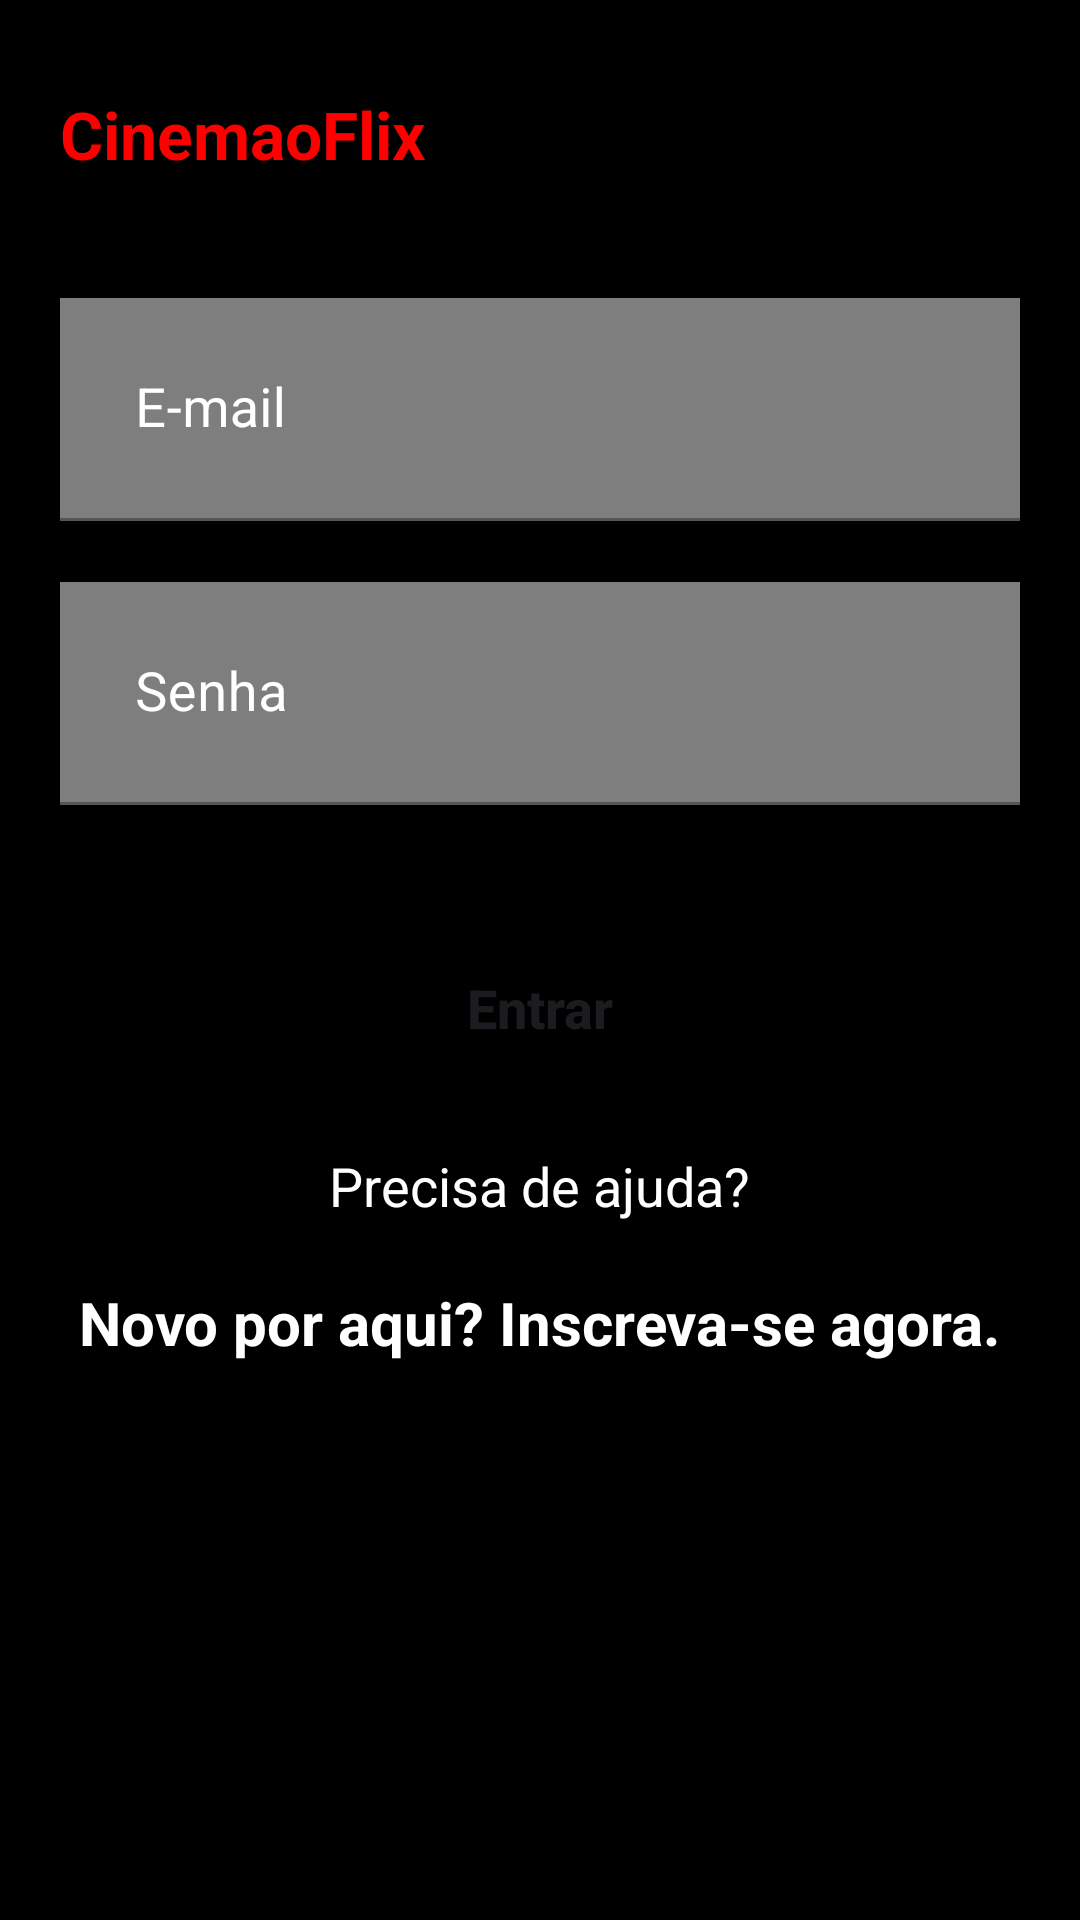

This screen was rendered from an Android layout file. Write that file and the resources it references.
<!-- AndroidManifest.xml: application theme Theme.CinemaoFlix -->
<!-- res/layout/activity_form_login.xml -->
<?xml version="1.0" encoding="utf-8"?>
<ScrollView xmlns:android="http://schemas.android.com/apk/res/android"
    android:layout_width="match_parent"
    android:layout_height="match_parent"
    android:fillViewport="true">

    <LinearLayout xmlns:android="http://schemas.android.com/apk/res/android"
        xmlns:app="http://schemas.android.com/apk/res-auto"
        xmlns:tools="http://schemas.android.com/tools"
        android:id="@+id/main"
        android:layout_width="match_parent"
        android:layout_height="wrap_content"
        android:background="@color/black"
        android:orientation="vertical"
        tools:context=".view.FormLogin">

        <TextView
            android:layout_width="wrap_content"
            android:layout_height="wrap_content"
            android:layout_marginStart="20dp"
            android:layout_marginTop="30dp"
            android:text="CinemaoFlix"
            android:textColor="@color/red"
            android:textSize="22sp"
            android:textStyle="bold" />

        <com.google.android.material.textfield.TextInputLayout
            android:id="@+id/containerEmail"
            style="@style/Widget.MaterialComponents.TextInputLayout.FilledBox"
            android:layout_width="match_parent"
            android:layout_height="wrap_content"
            android:layout_marginStart="20dp"
            android:layout_marginTop="40dp"
            android:layout_marginEnd="20dp"
            android:textColorHint="@color/white"
            app:cursorColor="@color/white"
            app:errorEnabled="true"
            app:helperTextTextColor="@color/orange"
            app:hintTextColor="@color/white">

            <com.google.android.material.textfield.TextInputEditText
                android:id="@+id/editEmail"
                android:layout_width="match_parent"
                android:layout_height="wrap_content"

                android:background="@color/light_gray"
                android:hint="E-mail"
                android:inputType="textEmailAddress"
                android:padding="25dp"
                android:textColor="@color/white"
                android:textColorHint="@color/white"
                android:textSize="18sp" />

        </com.google.android.material.textfield.TextInputLayout>

        <com.google.android.material.textfield.TextInputLayout
            android:id="@+id/containerSenha"
            style="@style/Widget.MaterialComponents.TextInputLayout.FilledBox"
            android:layout_width="match_parent"
            android:layout_height="wrap_content"
            android:layout_marginStart="20dp"
            android:layout_marginEnd="20dp"
            android:textColorHint="@color/white"
            app:cursorColor="@color/white"
            app:errorEnabled="true"
            app:helperTextTextColor="@color/orange"
            app:hintTextColor="@color/white">

            <com.google.android.material.textfield.TextInputEditText
                android:id="@+id/editSenha"
                android:layout_width="match_parent"
                android:layout_height="wrap_content"

                android:background="@color/light_gray"
                android:hint="Senha"
                android:inputType="numberPassword"
                android:padding="25dp"
                android:textColor="@color/white"
                android:textColorHint="@color/white"
                android:textSize="18sp" />

        </com.google.android.material.textfield.TextInputLayout>

        <Button
            android:id="@+id/btEntrar"
            android:layout_width="match_parent"
            android:layout_height="wrap_content"
            android:layout_margin="20dp"
            android:backgroundTint="@color/black"
            android:padding="15dp"
            android:text="Entrar"
            android:textAllCaps="false"
            android:textSize="18sp"
            android:textStyle="bold"
            app:strokeColor="@color/white"
            app:strokeWidth="2dp" />

        <TextView
            android:layout_width="wrap_content"
            android:layout_height="wrap_content"
            android:layout_gravity="center"
            android:text="Precisa de ajuda?"
            android:textColor="@color/white"
            android:textSize="18sp" />

        <TextView
            android:id="@+id/txtTelaCadastro"
            android:layout_width="wrap_content"
            android:layout_height="wrap_content"
            android:layout_gravity="center"
            android:layout_margin="20dp"
            android:text="Novo por aqui? Inscreva-se agora."
            android:textColor="@color/white"
            android:textSize="20sp"
            android:textStyle="bold" />


    </LinearLayout>
</ScrollView>
<!-- resources referenced by this layout -->
<resources>
  <color name="black">#FF000000</color>
  <color name="light_gray">#7E7E7E</color>
  <color name="orange">#FF9800</color>
  <color name="red">#FF0000</color>
  <color name="white">#FFFFFFFF</color>
  <style name="Theme.CinemaoFlix" parent="Base.Theme.CinemaoFlix" />
  <style name="Base.Theme.CinemaoFlix" parent="Theme.Material3.DayNight.NoActionBar">
          
          
      </style>
</resources>
